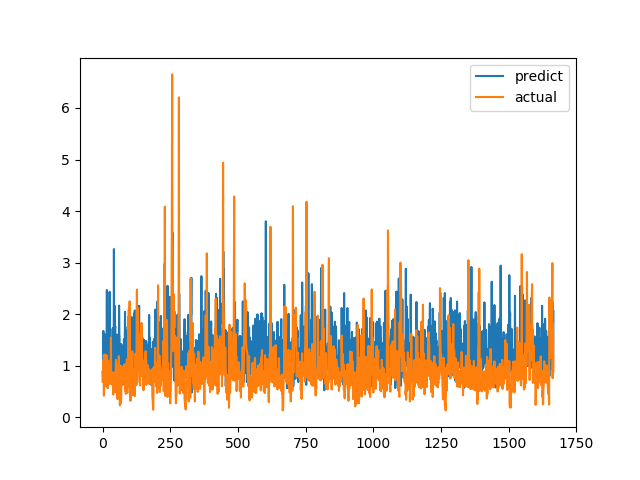

Values plotted in this chart, from the file beside it:
predict, actual
0.8788, 0.6915
0.8418, 0.8558
0.6982, 0.7094
1.674, 1.015
1.319, 1.116
1.212, 0.4183
1.23, 1.002
1.292, 1.219
1.611, 1.143
1.135, 0.6528
0.987, 0.6747
0.7283, 0.601
1.122, 0.6695
0.9338, 0.6538
1.256, 0.7814
1.557, 1.206
2.469, 0.8469
1.253, 0.8286
0.6324, 0.6482
0.912, 0.5624
1.057, 0.7183
1.042, 1.1
0.958, 0.9542
0.8665, 0.729
1.712, 0.6694
1.24, 0.8631
2.434, 0.6465
0.9995, 0.8223
1.715, 0.9236
0.883, 0.8301
1.144, 1.067
1.414, 1.546
1.525, 0.6827
0.8695, 0.6386
0.7383, 0.6464
0.8366, 0.6881
0.7603, 0.7274
1.396, 0.65
1.729, 0.8694
1.187, 0.4409
0.8029, 0.4519
0.8564, 0.7575
3.262, 0.4952
1.353, 0.6851
2.166, 0.7244
1.193, 0.8654
1.724, 0.74
1.766, 0.8071
0.9128, 0.8204
1.152, 1.114
1.428, 1.109
1.351, 0.4751
1.006, 1.039
1.604, 0.9458
0.696, 0.7878
0.9164, 0.3505
1.343, 0.9368
1.524, 0.9868
1.428, 0.647
1.097, 1.03
... 1,606 more rows
